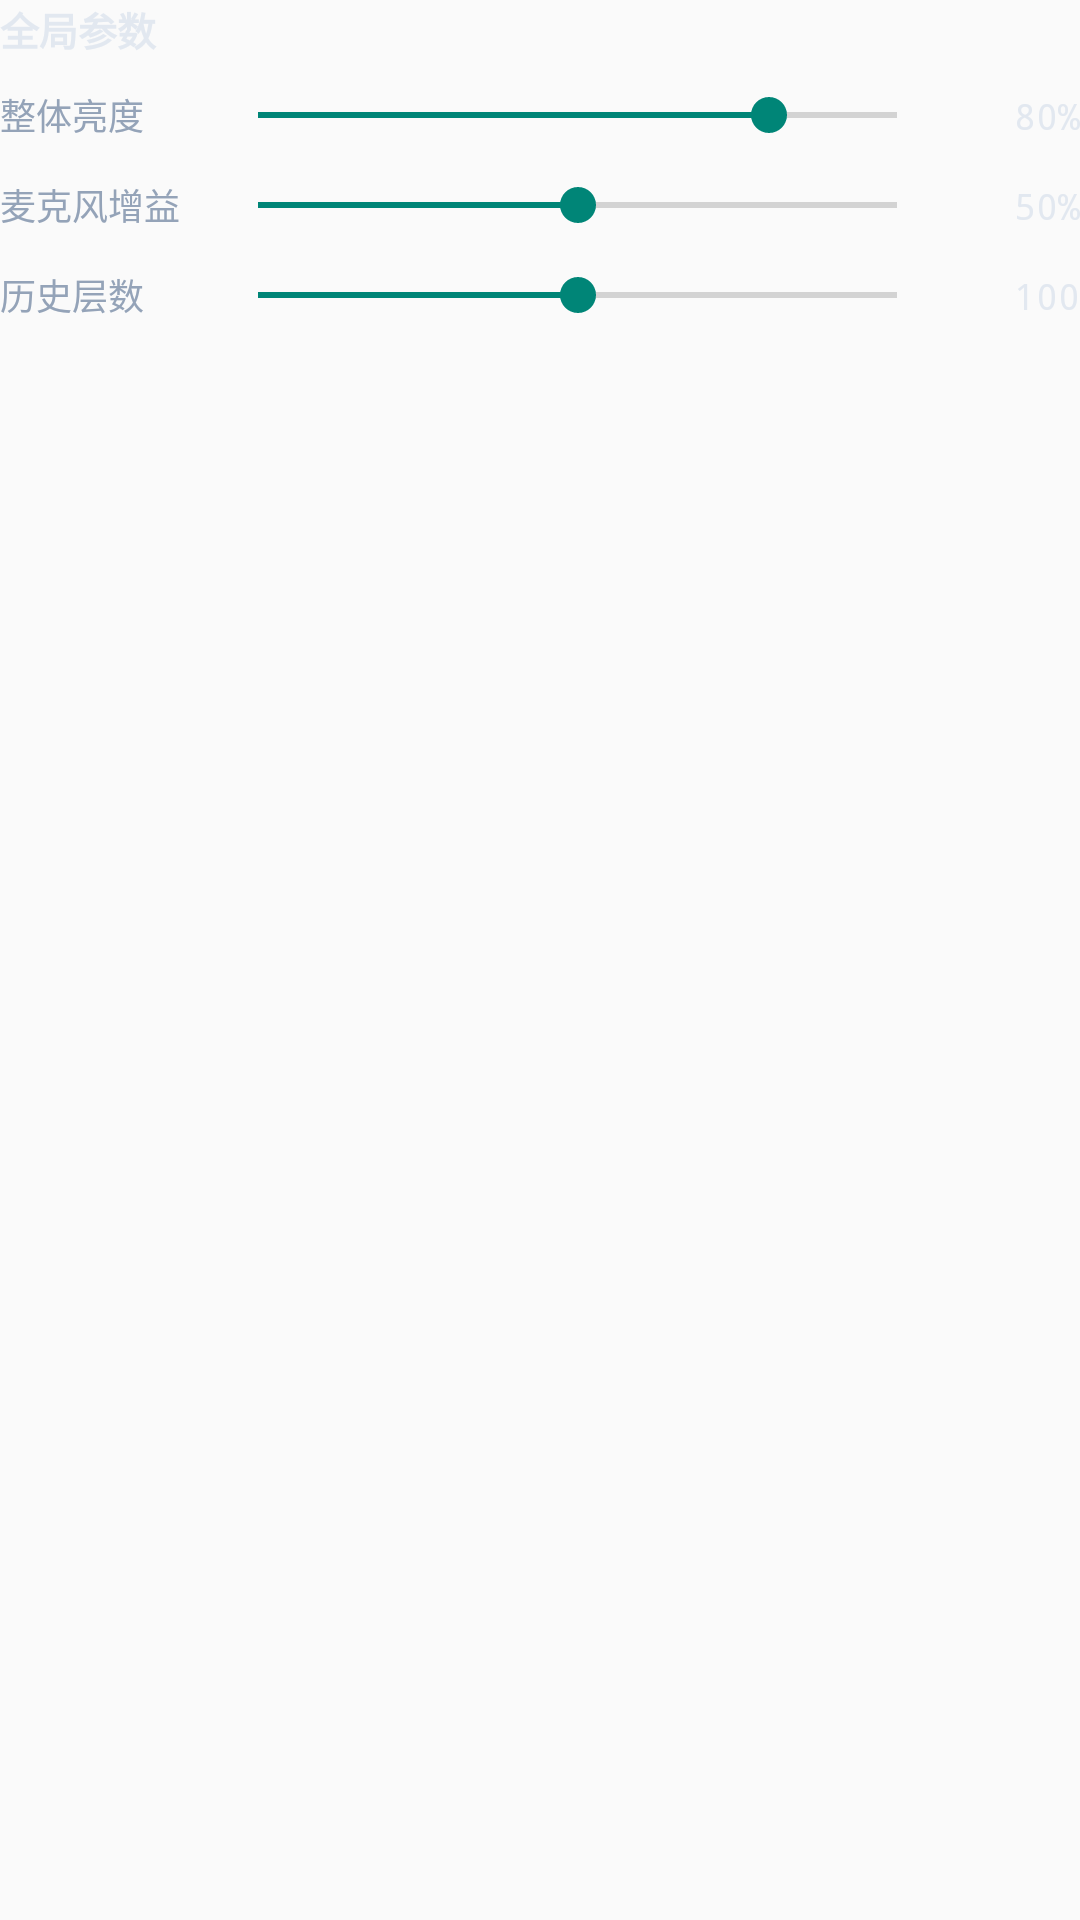

Layout XML and referenced resources for this Android screen:
<!-- AndroidManifest.xml: application theme Theme.MyApplication -->
<!-- res/layout/global_gain_params.xml -->
<?xml version="1.0" encoding="utf-8"?>
<LinearLayout xmlns:android="http://schemas.android.com/apk/res/android"
    android:id="@+id/llGlobalGain"
    android:layout_width="match_parent"
    android:layout_height="wrap_content"
    android:orientation="vertical">

    <TextView
        android:layout_width="match_parent"
        android:layout_height="wrap_content"
        android:text="@string/label_global_settings"
        android:textColor="@color/text_secondary"
        android:textSize="13sp"
        android:textStyle="bold"
        android:layout_marginBottom="10dp"/>

    <LinearLayout
        android:layout_width="match_parent"
        android:layout_height="wrap_content"
        android:orientation="horizontal"
        android:layout_marginBottom="12dp">

        <TextView
            android:layout_height="wrap_content"
            android:text="@string/label_brightness"
            android:textColor="@color/text_hint"
            android:textSize="12sp"
            android:layout_width="70dp"/>

        <SeekBar
            android:id="@+id/sbBrightness"
            android:layout_width="0dp"
            android:layout_height="wrap_content"
            android:layout_weight="1"
            android:max="100"
            android:progress="80"/>

        <TextView
            android:layout_height="wrap_content"
            android:id="@+id/tvBrightness"
            android:text="80%"
            android:textColor="@color/text_secondary"
            android:textSize="12sp"
            android:fontFamily="monospace"
            android:layout_width="45dp"
            android:gravity="right"/>

    </LinearLayout>

    <LinearLayout
        android:layout_width="match_parent"
        android:layout_height="wrap_content"
        android:orientation="horizontal"
        android:layout_marginBottom="12dp">

        <TextView
            android:layout_height="wrap_content"
            android:text="@string/label_mic_gain"
            android:textColor="@color/text_hint"
            android:textSize="12sp"
            android:layout_width="70dp"/>

        <SeekBar
            android:id="@+id/sbMicGain"
            android:layout_width="0dp"
            android:layout_height="wrap_content"
            android:layout_weight="1"
            android:max="100"
            android:progress="50"/>

        <TextView
            android:layout_height="wrap_content"
            android:id="@+id/tvMicGain"
            android:text="50%"
            android:textColor="@color/text_secondary"
            android:textSize="12sp"
            android:fontFamily="monospace"
            android:layout_width="45dp"
            android:gravity="right"/>

    </LinearLayout>

    <LinearLayout
        android:layout_width="match_parent"
        android:layout_height="wrap_content"
        android:orientation="horizontal">

        <TextView
            android:layout_height="wrap_content"
            android:text="@string/label_history_size"
            android:textColor="@color/text_hint"
            android:textSize="12sp"
            android:layout_width="70dp"/>

        <SeekBar
            android:id="@+id/sbHistorySize"
            android:layout_width="0dp"
            android:layout_height="wrap_content"
            android:layout_weight="1"
            android:max="200"
            android:progress="100"/>

        <TextView
            android:layout_height="wrap_content"
            android:id="@+id/tvHistorySize"
            android:text="100"
            android:textColor="@color/text_secondary"
            android:textSize="12sp"
            android:fontFamily="monospace"
            android:layout_width="45dp"
            android:gravity="right"/>

    </LinearLayout>

</LinearLayout>
<!-- resources referenced by this layout -->
<resources>
  <color name="text_hint">#FF94a3b8</color>
  <color name="text_secondary">#FFe2e8f0</color>
  <string name="label_brightness">整体亮度</string>
  <string name="label_global_settings">全局参数</string>
  <string name="label_history_size">历史层数</string>
  <string name="label_mic_gain">麦克风增益</string>
  <style name="Theme.MyApplication" parent="Theme.AppCompat.NoActionBar">
          <item name="colorPrimary">@color/bg_dark</item>
          <item name="colorPrimaryDark">@color/bg_dark</item>
          <item name="colorAccent">@color/primary_blue</item>
          <item name="android:statusBarColor">@color/bg_dark</item>
          <item name="android:windowBackground">@color/bg_dark</item>
          <item name="windowActionBar">false</item>
          <item name="windowNoTitle">true</item>
      </style>
  <color name="bg_dark">#FF0a0a0f</color>
  <color name="primary_blue">#FF3b82f6</color>
</resources>
